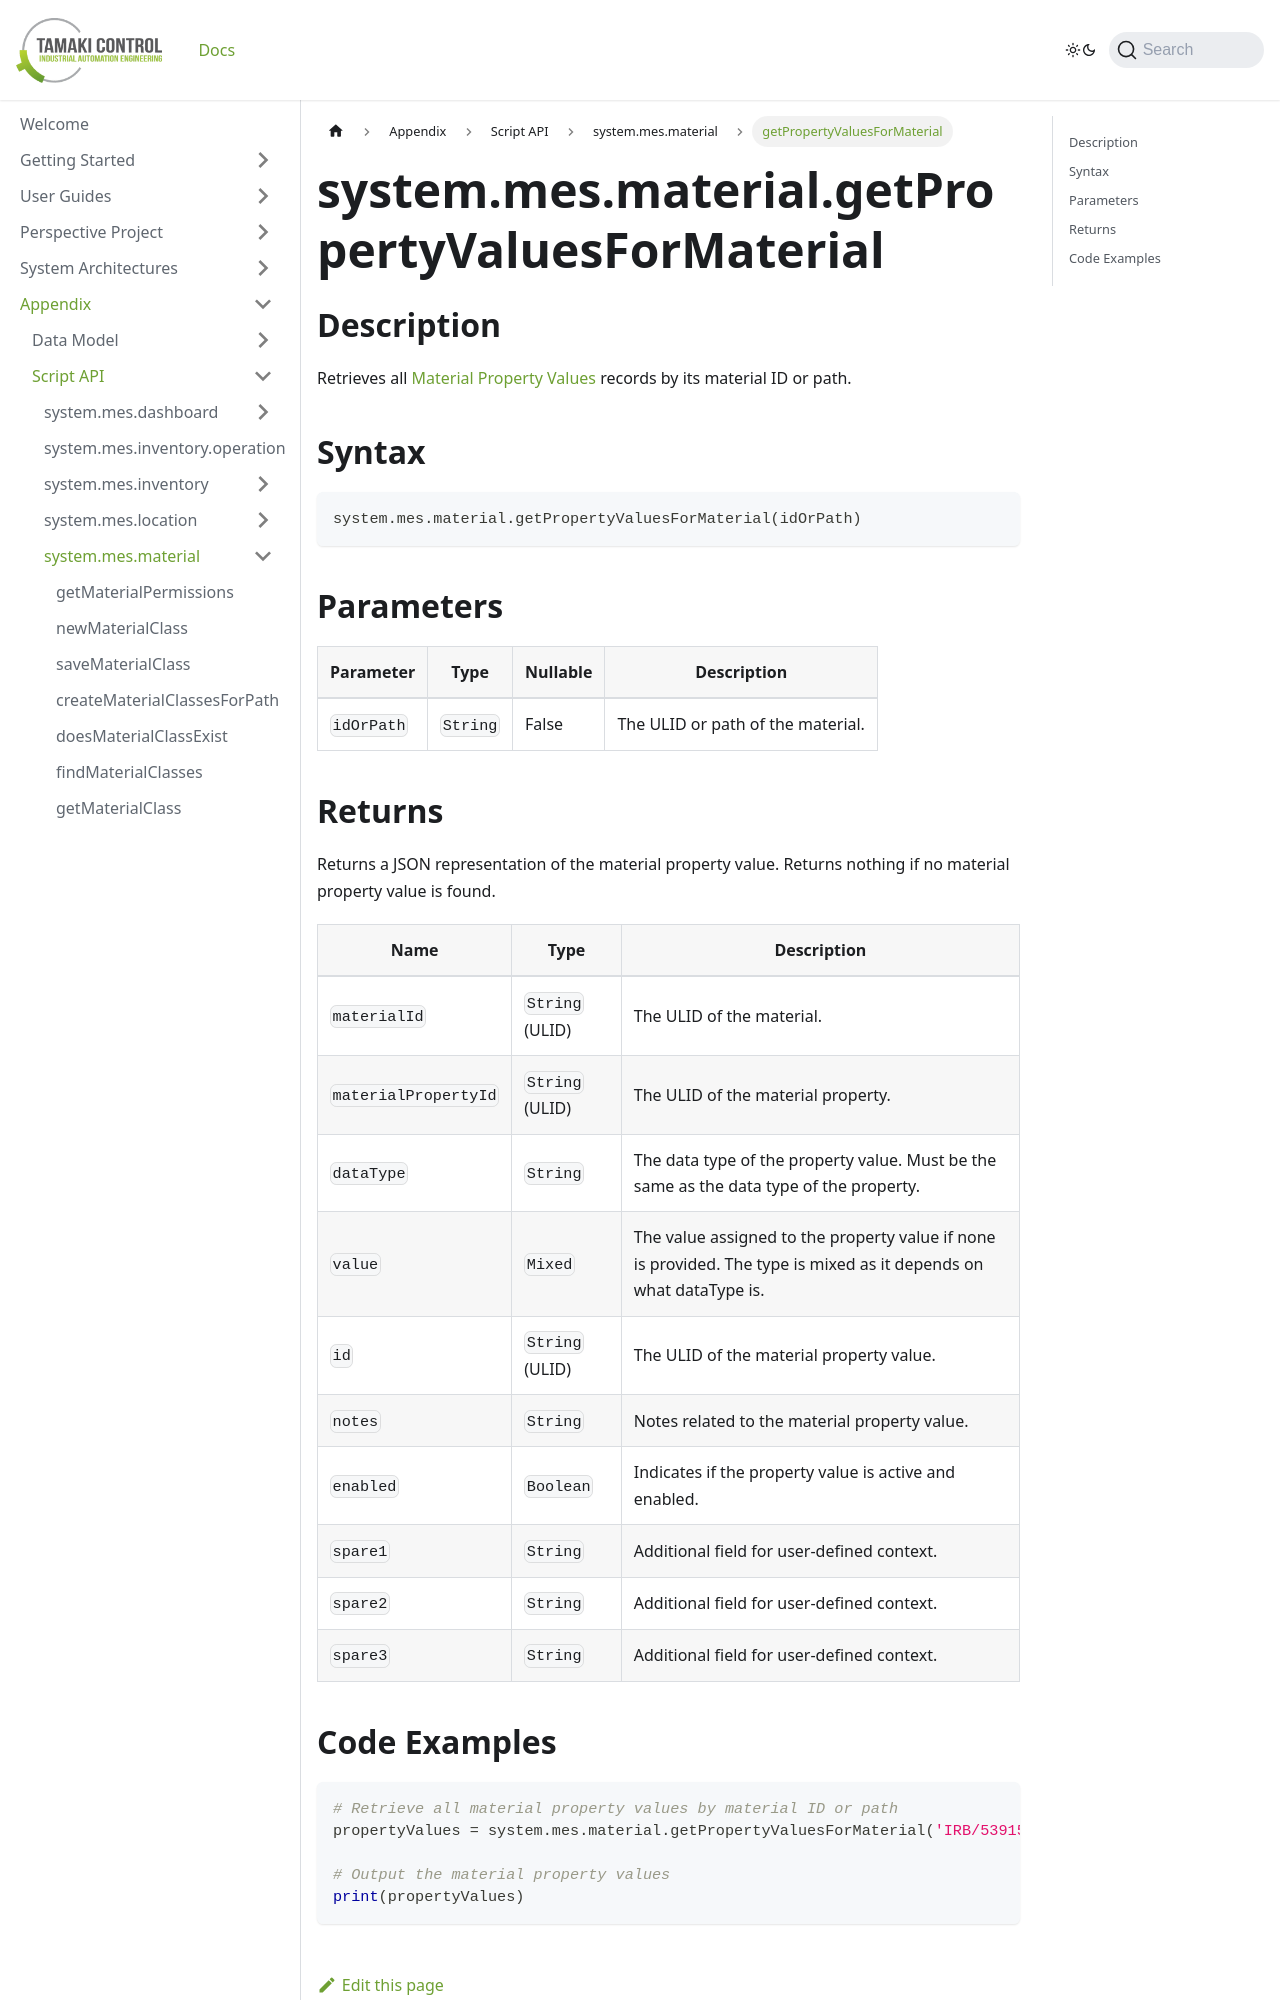

repository: TamakiControl/tamaki-mes-docs · page: docs/appendix/script-api/material-script-api/get-property-values-for-material/index.html · generator: docusaurus

---
sidebar_position: 41
title: "getPropertyValuesForMaterial"
description: "Retrieves all property values for a specified material."
---

# system.mes.material.getPropertyValuesForMaterial

## Description

Retrieves all [Material Property Values](../../data-model/material-model/material-property-value)
records by its material ID or path.

## Syntax

```python
system.mes.material.getPropertyValuesForMaterial(idOrPath)
```

## Parameters

| Parameter  | Type     | Nullable | Description                       |
|------------|----------|----------|-----------------------------------|
| `idOrPath` | `String` | False    | The ULID or path of the material. |
